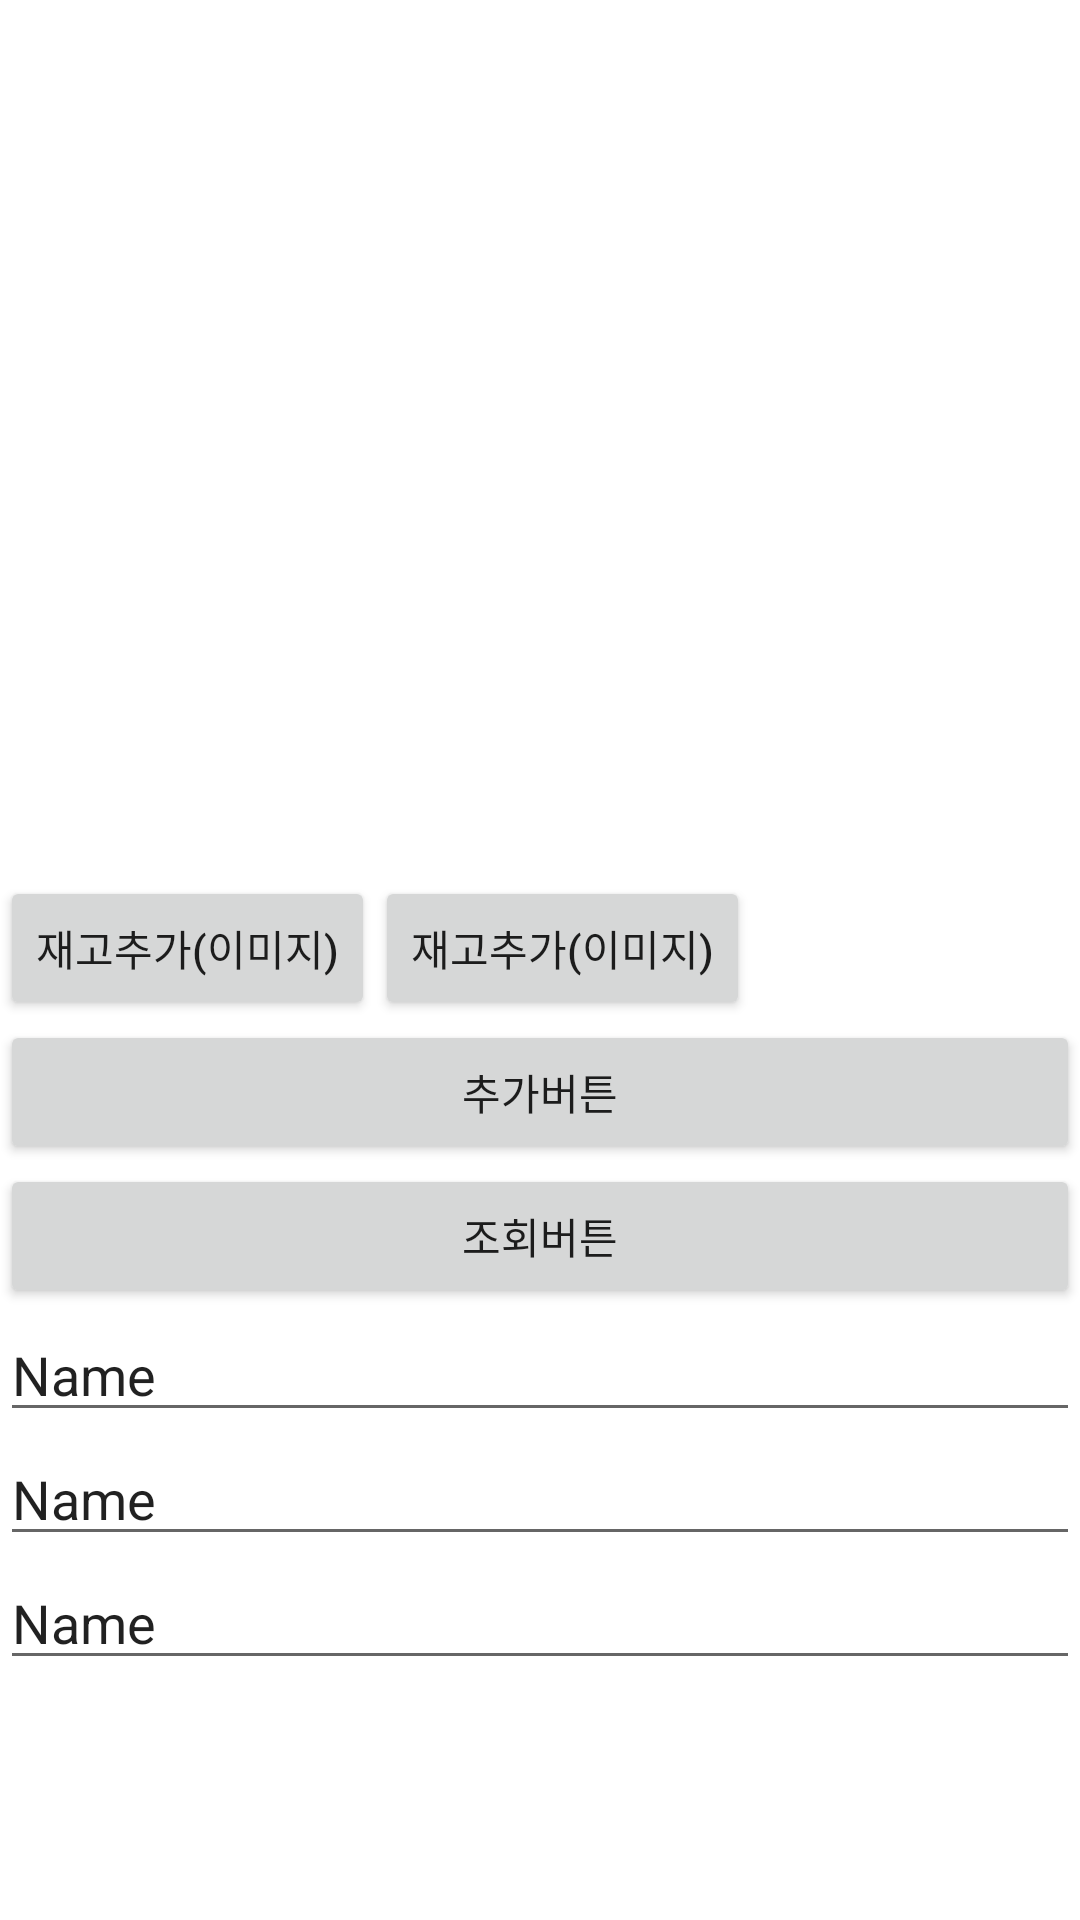

This screen was rendered from an Android layout file. Write that file and the resources it references.
<!-- AndroidManifest.xml: application theme Theme.NengZangGo -->
<!-- res/layout/fragment_rcp.xml -->
<?xml version="1.0" encoding="utf-8"?>
<LinearLayout xmlns:android="http://schemas.android.com/apk/res/android"
    xmlns:app="http://schemas.android.com/apk/res-auto"
    xmlns:tools="http://schemas.android.com/tools"
    android:layout_width="match_parent"
    android:layout_height="match_parent"
    android:orientation="vertical"
    tools:context=".MainActivity" >

    <ScrollView
        android:layout_width="match_parent"
        android:layout_height="match_parent">

        <LinearLayout
            android:layout_width="match_parent"
            android:layout_height="wrap_content"
            android:orientation="vertical" >

            <ListView
                android:id="@+id/mainListView"
                android:layout_width="match_parent"
                android:layout_height="292dp">

            </ListView>

            <LinearLayout
                android:layout_width="match_parent"
                android:layout_height="match_parent"
                android:orientation="horizontal">

                <Button
                    android:id="@+id/button4"
                    android:layout_width="wrap_content"
                    android:layout_height="wrap_content"
                    android:layout_gravity="left"
                    android:text="재고추가(이미지)" />

                <Button
                    android:id="@+id/button3"
                    android:layout_width="wrap_content"
                    android:layout_height="wrap_content"
                    android:layout_gravity="right"
                    android:text="재고추가(이미지)" />
            </LinearLayout>

            <Button
                android:id="@+id/btn_insert"
                android:layout_width="match_parent"
                android:layout_height="wrap_content"
                android:text="추가버튼" />

            <Button
                android:id="@+id/btn_listview"
                android:layout_width="match_parent"
                android:layout_height="wrap_content"
                android:text="조회버튼" />

            <EditText
                android:id="@+id/Text_name"
                android:layout_width="match_parent"
                android:layout_height="wrap_content"
                android:ems="10"
                android:inputType="textPersonName"
                android:text="Name" />

            <EditText
                android:id="@+id/Text_quantity"
                android:layout_width="match_parent"
                android:layout_height="wrap_content"
                android:ems="10"
                android:inputType="textPersonName"
                android:text="Name" />

            <EditText
                android:id="@+id/Text_time"
                android:layout_width="match_parent"
                android:layout_height="wrap_content"
                android:ems="10"
                android:inputType="textPersonName"
                android:text="Name" />

        </LinearLayout>
    </ScrollView>

</LinearLayout>
<!-- resources referenced by this layout -->
<resources>
  <style name="Theme.NengZangGo" parent="Theme.MaterialComponents.DayNight.DarkActionBar">
          
          <item name="colorPrimary">@color/purple_500</item>
          <item name="colorPrimaryVariant">@color/purple_700</item>
          <item name="colorOnPrimary">@color/white</item>
          
          <item name="colorSecondary">@color/teal_200</item>
          <item name="colorSecondaryVariant">@color/teal_700</item>
          <item name="colorOnSecondary">@color/black</item>
          
          <item name="android:statusBarColor" tools:targetApi="l">?attr/colorPrimaryVariant</item>
          
      </style>
  <!-- not gathered from this repository: default colours our renderer supplied (Android Studio template values) -->
  <color name="purple_500">#FF6200EE</color>
  <color name="purple_700">#FF3700B3</color>
  <color name="teal_200">#FF03DAC5</color>
  <color name="teal_700">#FF018786</color>
  <color name="black">#FF000000</color>
  <color name="white">#FFFFFFFF</color>
</resources>
